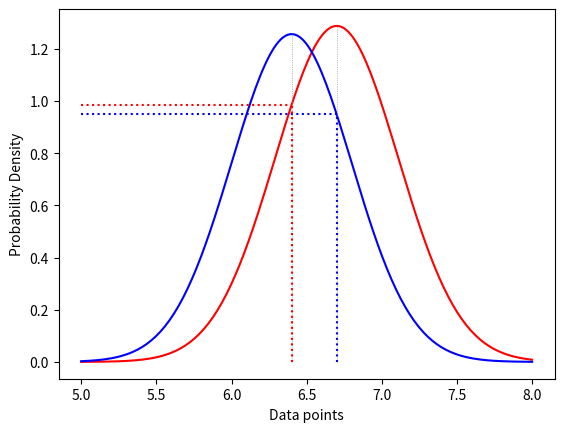

This chart was generated by the following Python code:
import numpy as np
import matplotlib.pyplot as plt
 
# Creating a series of data of in range of 1-50.
x = np.linspace(5,8,200)
 
#Creating a Function.
def normal_dist(x , mean , sd):
    prob_density = (np.pi*sd) * np.exp(-0.5*((x-mean)/sd)**2)
    return prob_density
 
#Mean and Standard devaition of the camera
width1 = 6.7
sd1 = 0.41 #Todo

#Mean and Standard devaition of the gripper
width2 = 6.4
sd2 = 0.4 #Todo
 
#Apply function to the data.
pdf1 = normal_dist(x, width1, sd1)
pdf2 = normal_dist(x, width2, sd2)

#Calculating the intersection
cross1 = normal_dist(width2, width1 , sd1)
cross2 = normal_dist(width1, width2 , sd2)

if cross1 > cross2:
    print(f"The more correct value with a probability of {round(cross1,2)}% is {width1}cm.")
else:
    print(f"The more correct value with a probability of {round(cross2,2)}% is {width2}cm.")
 
#Plotting the Results
plt.plot(x,pdf1 , color = 'red')
plt.plot(x,pdf2 , color = 'blue')
#Plot horizontal lines
plt.hlines(y = cross1, xmin = 5, xmax = width2, color = 'red', linestyle = ':')
plt.hlines(y = cross2, xmin = 5, xmax = width1, color = 'blue', linestyle = ':')
#Plot vertical lines
plt.vlines(ymin = 0, ymax = max(pdf1), x = width1, color = 'grey', linestyle = ':', linewidth=0.5)
plt.vlines(ymin = 0, ymax = max(pdf2), x = width2, color = 'grey', linestyle = ':', linewidth=0.5)
plt.vlines(ymin = 0, ymax = cross1, x = width2, color = 'red', linestyle = ':')
plt.vlines(ymin = 0, ymax = cross2, x = width1, color = 'blue', linestyle = ':')
plt.xlabel('Data points')
plt.ylabel('Probability Density')

plt.show()